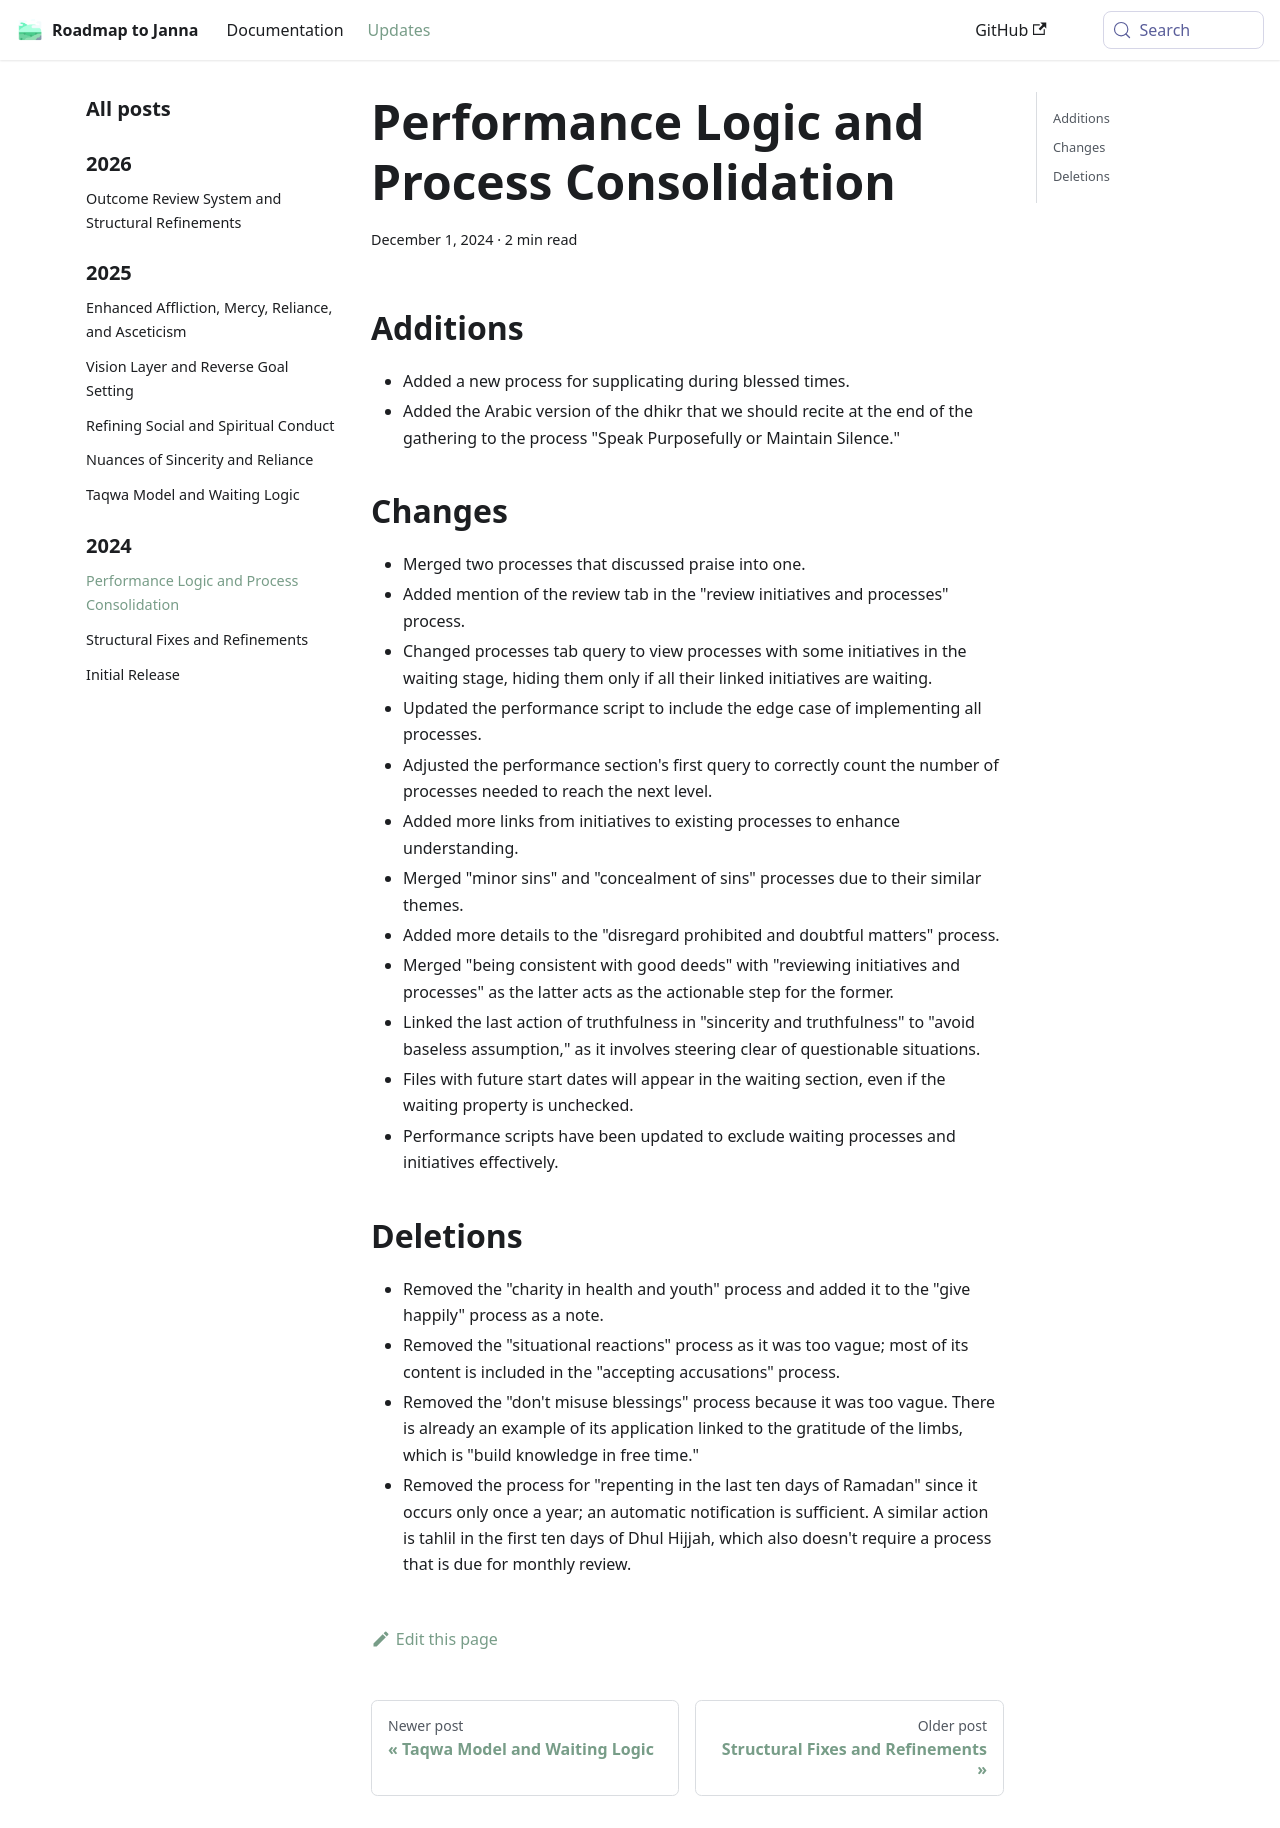

repository: imed-ghomari/roadmap-to-janna · page: blog/Performance Logic and Process Consolidation/index.html · generator: docusaurus

---
date: 2024-12-01
---

## Additions

* Added a new process for supplicating during blessed times.
* Added the Arabic version of the dhikr that we should recite at the end of the gathering to the process "Speak Purposefully or Maintain Silence."

<!--truncate-->

## Changes

* Merged two processes that discussed praise into one.
* Added mention of the review tab in the "review initiatives and processes" process.
* Changed processes tab query to view processes with some initiatives in the waiting stage, hiding them only if all their linked initiatives are waiting.
* Updated the performance script to include the edge case of implementing all processes.
* Adjusted the performance section's first query to correctly count the number of processes needed to reach the next level.
* Added more links from initiatives to existing processes to enhance understanding.
* Merged "minor sins" and "concealment of sins" processes due to their similar themes.
* Added more details to the "disregard prohibited and doubtful matters" process.
* Merged "being consistent with good deeds" with "reviewing initiatives and processes" as the latter acts as the actionable step for the former.
* Linked the last action of truthfulness in "sincerity and truthfulness" to "avoid baseless assumption," as it involves steering clear of questionable situations.
* Files with future start dates will appear in the waiting section, even if the waiting property is unchecked.
* Performance scripts have been updated to exclude waiting processes and initiatives effectively.

## Deletions

* Removed the "charity in health and youth" process and added it to the "give happily" process as a note.
* Removed the "situational reactions" process as it was too vague; most of its content is included in the "accepting accusations" process.
* Removed the "don't misuse blessings" process because it was too vague. There is already an example of its application linked to the gratitude of the limbs, which is "build knowledge in free time."
* Removed the process for "repenting in the last ten days of Ramadan" since it occurs only once a year; an automatic notification is sufficient. A similar action is tahlil in the first ten days of Dhul Hijjah, which also doesn't require a process that is due for monthly review.
